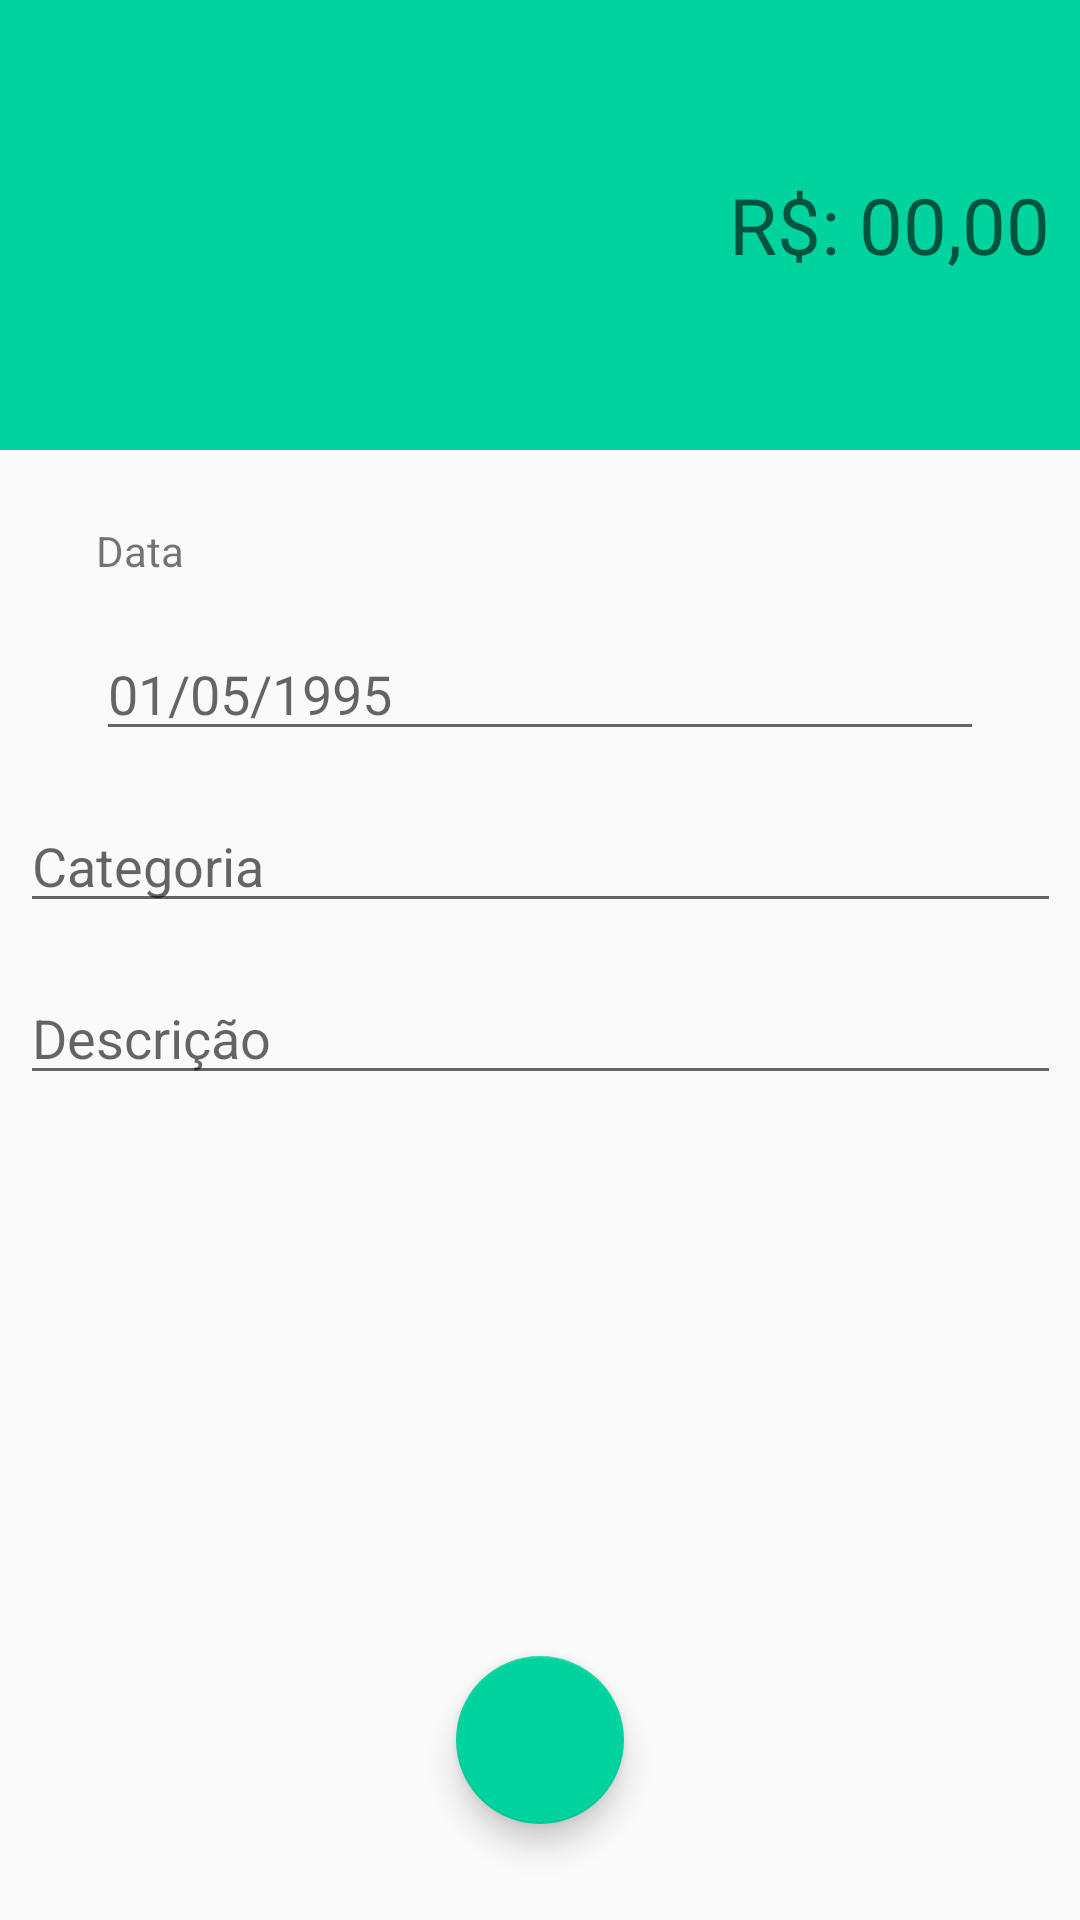

Reconstruct the res/layout file that produces this screen, plus the resources it refers to.
<!-- AndroidManifest.xml: activity theme receitaTheme -->
<!-- res/layout/activity_receita.xml -->
<?xml version="1.0" encoding="utf-8"?>
<androidx.constraintlayout.widget.ConstraintLayout xmlns:android="http://schemas.android.com/apk/res/android"
    xmlns:app="http://schemas.android.com/apk/res-auto"
    xmlns:tools="http://schemas.android.com/tools"
    android:layout_width="match_parent"
    android:layout_height="match_parent"
    tools:context=".ui.ReceitaActivity">

    <EditText
        android:id="@+id/campoValor"
        android:layout_width="0dp"
        android:layout_height="150dp"
        android:background="@color/colorAccentReceita"
        android:ems="10"
        android:hint="R$: 00,00"
        android:inputType="textPersonName"
        android:paddingRight="10dp"
        android:textAlignment="viewEnd"
        android:textSize="26dp"
        app:layout_constraintEnd_toEndOf="parent"
        app:layout_constraintStart_toStartOf="parent"
        app:layout_constraintTop_toTopOf="parent" />

    <TextView
        android:id="@+id/textView9"
        android:layout_width="wrap_content"
        android:layout_height="wrap_content"
        android:layout_marginStart="32dp"
        android:layout_marginTop="24dp"
        android:text="Data"
        app:layout_constraintStart_toStartOf="parent"
        app:layout_constraintTop_toBottomOf="@+id/campoValor" />

    <EditText
        android:id="@+id/campoData"
        android:layout_width="0dp"
        android:layout_height="wrap_content"
        android:layout_marginStart="32dp"
        android:layout_marginTop="16dp"
        android:layout_marginEnd="32dp"
        android:ems="10"
        android:hint="01/05/1995"
        android:inputType="textPersonName"
        app:layout_constraintEnd_toEndOf="parent"
        app:layout_constraintStart_toStartOf="parent"
        app:layout_constraintTop_toBottomOf="@+id/textView9" />

    <EditText
        android:id="@+id/campoCategoria"
        android:layout_width="347dp"
        android:layout_height="wrap_content"
        android:layout_marginStart="32dp"
        android:layout_marginTop="16dp"
        android:layout_marginEnd="32dp"
        android:ems="10"
        android:hint="Categoria"
        android:inputType="textPersonName"
        app:layout_constraintEnd_toEndOf="parent"
        app:layout_constraintStart_toStartOf="parent"
        app:layout_constraintTop_toBottomOf="@+id/campoData" />

    <EditText
        android:id="@+id/campoDescricao"
        android:layout_width="347dp"
        android:layout_height="wrap_content"
        android:layout_marginStart="32dp"
        android:layout_marginTop="16dp"
        android:layout_marginEnd="32dp"
        android:ems="10"
        android:hint="Descrição"
        android:inputType="textPersonName"
        app:layout_constraintEnd_toEndOf="parent"
        app:layout_constraintStart_toStartOf="parent"
        app:layout_constraintTop_toBottomOf="@+id/campoCategoria" />

    <com.google.android.material.floatingactionbutton.FloatingActionButton
        android:id="@+id/floatAdicionarRceita"
        android:layout_width="wrap_content"
        android:layout_height="wrap_content"
        android:layout_marginBottom="32dp"
        android:clickable="true"
        app:backgroundTint="@color/colorAccentReceita"
        app:layout_constraintBottom_toBottomOf="parent"
        app:layout_constraintEnd_toEndOf="parent"
        app:layout_constraintStart_toStartOf="parent"
        app:srcCompat="@drawable/ic_baseline_done_24" />
</androidx.constraintlayout.widget.ConstraintLayout>
<!-- resources referenced by this layout -->
<resources>
  <color name="colorAccentReceita">#00D39E</color>
  <style name="receitaTheme" parent="Theme.AppCompat.Light.NoActionBar">
          <item name="windowActionBar">false</item>
          <item name="windowNoTitle">true</item>
          <item name="android:colorPrimary">@color/colorPrimaryReceita</item>
          <item name="android:colorPrimaryDark">@color/colorPrimaryReceita</item>
          <item name="android:colorAccent">@color/colorAccentReceita</item>
      </style>
  <color name="colorPrimaryReceita">#00D39E</color>
</resources>
